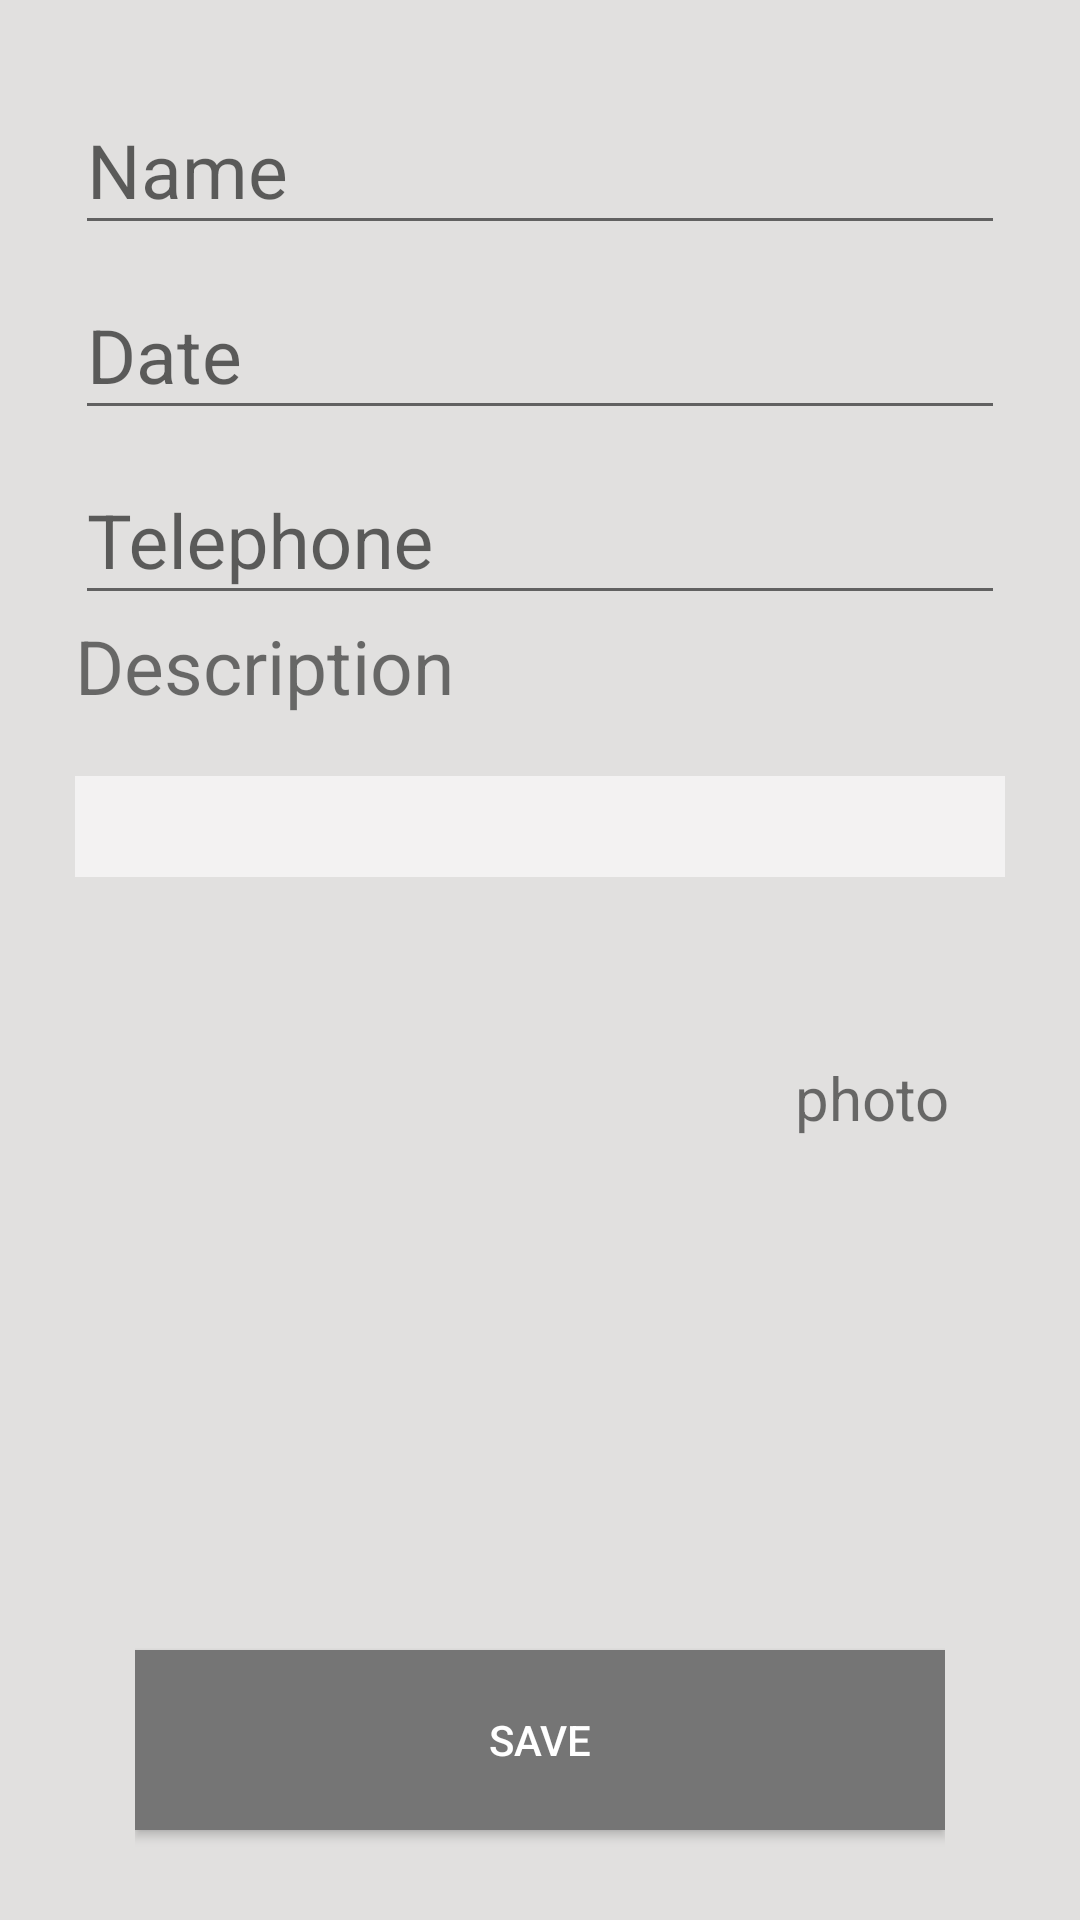

Write the Android layout XML for this screen, with the resource values it uses.
<!-- AndroidManifest.xml: application theme AppTheme -->
<!-- res/layout/activity_location_description.xml -->
<?xml version="1.0" encoding="utf-8"?>
<RelativeLayout xmlns:android="http://schemas.android.com/apk/res/android"
    xmlns:tools="http://schemas.android.com/tools"
    android:layout_width="match_parent"
    android:layout_height="match_parent"
    android:background="@color/gray"
    tools:context="com.augmentis.ayp.minemap.RegisterActivity">

    <LinearLayout
        android:layout_width="match_parent"
        android:layout_height="match_parent"
        android:orientation="vertical"
        android:paddingLeft="25dp"
        android:paddingRight="25dp"
        android:layout_alignParentTop="true"
        android:layout_alignParentLeft="true"
        android:layout_alignParentStart="true">

        <LinearLayout
            android:layout_width="match_parent"
            android:layout_height="wrap_content"
            android:layout_marginTop="20dp"
            android:orientation="vertical">

            <android.support.design.widget.TextInputLayout
                android:id="@+id/input_layout_name"
                android:layout_width="match_parent"
                android:layout_height="wrap_content">

                <EditText
                    android:id="@+id/input_name"
                    android:layout_width="match_parent"
                    android:layout_height="wrap_content"
                    android:hint="@string/hint_name"
                    android:inputType="textEmailAddress"
                    android:textSize="25sp"
                    android:theme="@style/MyEditTextTheme" />

            </android.support.design.widget.TextInputLayout>

            <android.support.design.widget.TextInputLayout
                android:id="@+id/input_layout_date"
                android:layout_width="match_parent"
                android:layout_height="wrap_content">

                <EditText
                    android:id="@+id/input_date"
                    android:layout_width="match_parent"
                    android:layout_height="wrap_content"
                    android:hint="@string/hint_date"
                    android:inputType="textEmailAddress"
                    android:textSize="25sp"
                    android:theme="@style/MyEditTextTheme" />

            </android.support.design.widget.TextInputLayout>

            <android.support.design.widget.TextInputLayout
                android:id="@+id/input_layout_tel"
                android:layout_width="match_parent"
                android:layout_height="wrap_content">

                <EditText
                    android:id="@+id/input_tel"
                    android:layout_width="match_parent"
                    android:layout_height="wrap_content"
                    android:hint="@string/hint_tel"
                    android:inputType="textEmailAddress"
                    android:textSize="25sp"
                    android:theme="@style/MyEditTextTheme" />

            </android.support.design.widget.TextInputLayout>

        </LinearLayout>

        <LinearLayout
            android:layout_width="match_parent"
            android:orientation="vertical"
            android:layout_weight="1"
            android:layout_height="100dp">

            <TextView
                android:layout_marginBottom="20dp"
                android:text="@string/hint_des"
                android:textSize="25sp"
                android:layout_width="match_parent"
                android:layout_height="wrap_content"
                android:id="@+id/textView" />

            <EditText
                android:layout_width="match_parent"
                android:layout_height="wrap_content"
                android:inputType="textMultiLine"
                android:theme="@style/MyEditTextTheme"
                android:textSize="25sp"
                android:ems="10"
                android:id="@+id/input_des"
                android:background="@color/white_gray"
                android:layout_marginBottom="20dp"/>


            <include layout="@layout/photo_item"/>

        </LinearLayout>

        <LinearLayout
            android:id="@+id/linearLayout2"
            android:layout_width="match_parent"
            android:layout_height="101dp"
            android:gravity="center|bottom"
            android:orientation="vertical"
            android:paddingLeft="20dp"
            android:paddingRight="20dp">

            <Button
                android:id="@+id/btn_register"
                android:layout_width="fill_parent"
                android:layout_height="60dp"
                android:layout_gravity="center_horizontal|center"
                android:layout_marginBottom="30dp"
                android:background="@color/colorPrimary"
                android:text="@string/btn_save"
                android:textColor="@android:color/white" />

        </LinearLayout>

    </LinearLayout>
</RelativeLayout>
<!-- res/layout/photo_item.xml (included above) -->
<?xml version="1.0" encoding="utf-8"?>
<LinearLayout xmlns:android="http://schemas.android.com/apk/res/android"
    android:layout_width="match_parent"
    android:layout_height="match_parent"
    android:orientation="vertical">


    <LinearLayout
        android:layout_width="wrap_content"
        android:layout_height="wrap_content"
        android:orientation="horizontal"
        android:paddingLeft="20dp">

        <ImageView
            android:id="@+id/imageView"
            android:layout_width="200dp"
            android:layout_height="130dp"
            android:background="@color/gray"
            android:paddingLeft="30dp" />

        <TextView
            android:id="@+id/textName"
            android:layout_width="wrap_content"
            android:layout_height="50dp"
            android:layout_below="@id/imageView"
            android:layout_gravity="center_vertical"
            android:paddingLeft="20dp"
            android:text="photo"
            android:textSize="20sp" />


    </LinearLayout>

</LinearLayout>
<!-- resources referenced by this layout -->
<resources>
  <color name="colorPrimary">#757575</color>
  <color name="gray">#E1E0DF</color>
  <color name="white_gray">#F3F2F2</color>
  <string name="btn_save">Save</string>
  <string name="hint_date">Date</string>
  <string name="hint_des">Description</string>
  <string name="hint_name">Name</string>
  <string name="hint_tel">Telephone</string>
  <style name="MyEditTextTheme">
          <item name="colorControlNormal">@color/colorPrimaryDark</item>
          <item name="colorControlActivated">@color/colorControlActivated</item>
          <item name="android:textColorHint">@color/colorPrimaryDark</item>
          
      </style>
  <style name="AppTheme" parent="Theme.AppCompat.Light.DarkActionBar">
          
          <item name="colorPrimary">@color/colorPrimary</item>
          <item name="colorPrimaryDark">@color/colorPrimaryDark</item>
          <item name="colorAccent">@color/colorAccent</item>
  
      </style>
  <color name="colorPrimaryDark">#616161</color>
  <color name="colorControlActivated">#00ACC1</color>
  <color name="colorAccent">#00ACC1</color>
</resources>
